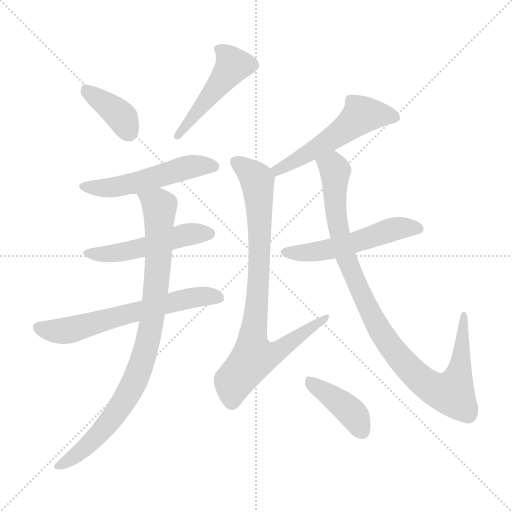
t = 0.00 s
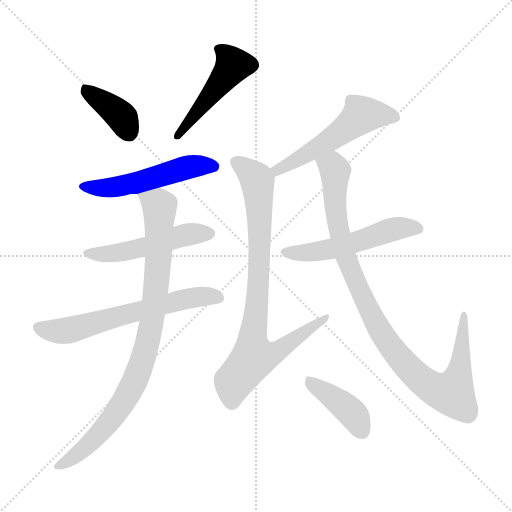
t = 1.73 s
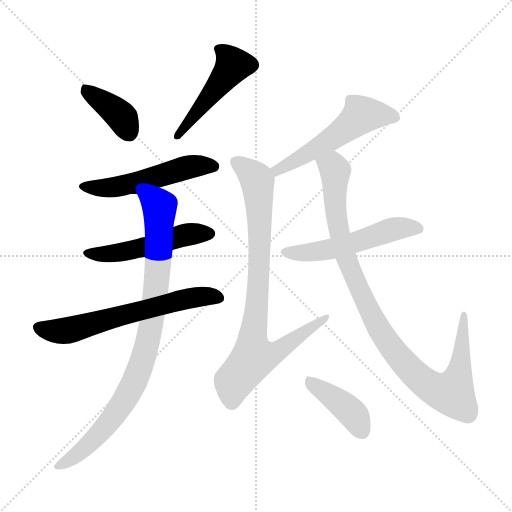
t = 3.46 s
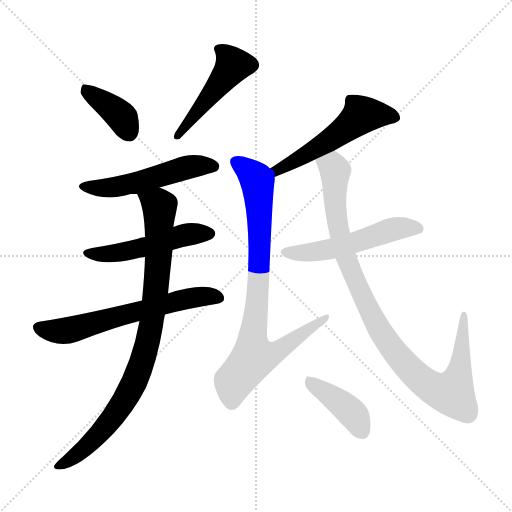
t = 5.19 s
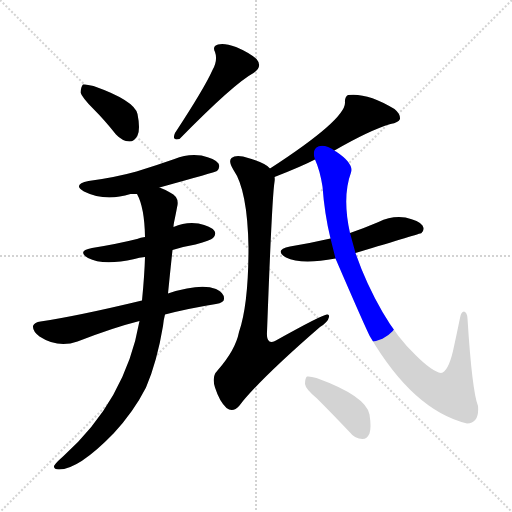
t = 6.92 s
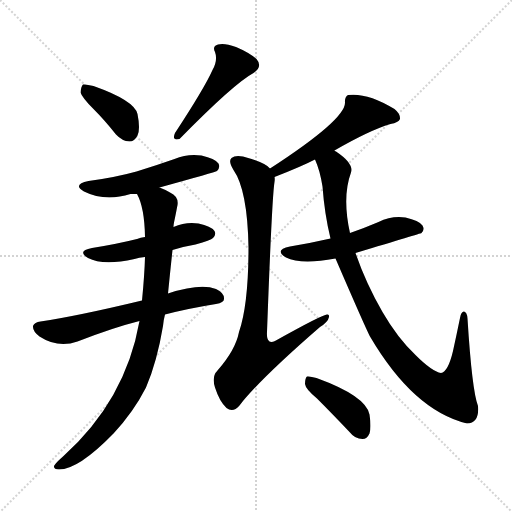
t = 8.65 s

The animated SVG that drew these frames (rendered in a browser with its animation timeline set to each time). Animation: 11 CSS @keyframes rules; one cycle of 8.65 s.

<svg version="1.1" viewBox="0 0 1024 1024" xmlns="http://www.w3.org/2000/svg">
  <g stroke="lightgray" stroke-dasharray="1,1" stroke-width="1" transform="scale(4, 4)">
    <line x1="0" y1="0" x2="256" y2="256"></line>
    <line x1="256" y1="0" x2="0" y2="256"></line>
    <line x1="128" y1="0" x2="128" y2="256"></line>
    <line x1="0" y1="128" x2="256" y2="128"></line>
  </g>
<g transform="scale(1, -1) translate(0, -900)">
   <style type="text/css">
    @keyframes keyframes0 {
      from {
       stroke: blue;
       stroke-dashoffset: 384;
       stroke-width: 128;
       }
       56% {
       animation-timing-function: step-end;
       stroke: blue;
       stroke-dashoffset: 0;
       stroke-width: 128;
       }
       to {
       stroke: black;
       stroke-width: 1024;
       }
       }
       #make-me-a-hanzi-animation-0 {
         animation: keyframes0 0.562500s both;
         animation-delay: 0.000000s;
         animation-timing-function: linear;
       }
    @keyframes keyframes1 {
      from {
       stroke: blue;
       stroke-dashoffset: 470;
       stroke-width: 128;
       }
       60% {
       animation-timing-function: step-end;
       stroke: blue;
       stroke-dashoffset: 0;
       stroke-width: 128;
       }
       to {
       stroke: black;
       stroke-width: 1024;
       }
       }
       #make-me-a-hanzi-animation-1 {
         animation: keyframes1 0.632487s both;
         animation-delay: 0.562500s;
         animation-timing-function: linear;
       }
    @keyframes keyframes2 {
      from {
       stroke: blue;
       stroke-dashoffset: 521;
       stroke-width: 128;
       }
       63% {
       animation-timing-function: step-end;
       stroke: blue;
       stroke-dashoffset: 0;
       stroke-width: 128;
       }
       to {
       stroke: black;
       stroke-width: 1024;
       }
       }
       #make-me-a-hanzi-animation-2 {
         animation: keyframes2 0.673991s both;
         animation-delay: 1.194987s;
         animation-timing-function: linear;
       }
    @keyframes keyframes3 {
      from {
       stroke: blue;
       stroke-dashoffset: 501;
       stroke-width: 128;
       }
       62% {
       animation-timing-function: step-end;
       stroke: blue;
       stroke-dashoffset: 0;
       stroke-width: 128;
       }
       to {
       stroke: black;
       stroke-width: 1024;
       }
       }
       #make-me-a-hanzi-animation-3 {
         animation: keyframes3 0.657715s both;
         animation-delay: 1.868978s;
         animation-timing-function: linear;
       }
    @keyframes keyframes4 {
      from {
       stroke: blue;
       stroke-dashoffset: 627;
       stroke-width: 128;
       }
       67% {
       animation-timing-function: step-end;
       stroke: blue;
       stroke-dashoffset: 0;
       stroke-width: 128;
       }
       to {
       stroke: black;
       stroke-width: 1024;
       }
       }
       #make-me-a-hanzi-animation-4 {
         animation: keyframes4 0.760254s both;
         animation-delay: 2.526693s;
         animation-timing-function: linear;
       }
    @keyframes keyframes5 {
      from {
       stroke: blue;
       stroke-dashoffset: 885;
       stroke-width: 128;
       }
       74% {
       animation-timing-function: step-end;
       stroke: blue;
       stroke-dashoffset: 0;
       stroke-width: 128;
       }
       to {
       stroke: black;
       stroke-width: 1024;
       }
       }
       #make-me-a-hanzi-animation-5 {
         animation: keyframes5 0.970215s both;
         animation-delay: 3.286947s;
         animation-timing-function: linear;
       }
    @keyframes keyframes6 {
      from {
       stroke: blue;
       stroke-dashoffset: 533;
       stroke-width: 128;
       }
       63% {
       animation-timing-function: step-end;
       stroke: blue;
       stroke-dashoffset: 0;
       stroke-width: 128;
       }
       to {
       stroke: black;
       stroke-width: 1024;
       }
       }
       #make-me-a-hanzi-animation-6 {
         animation: keyframes6 0.683757s both;
         animation-delay: 4.257161s;
         animation-timing-function: linear;
       }
    @keyframes keyframes7 {
      from {
       stroke: blue;
       stroke-dashoffset: 836;
       stroke-width: 128;
       }
       73% {
       animation-timing-function: step-end;
       stroke: blue;
       stroke-dashoffset: 0;
       stroke-width: 128;
       }
       to {
       stroke: black;
       stroke-width: 1024;
       }
       }
       #make-me-a-hanzi-animation-7 {
         animation: keyframes7 0.930339s both;
         animation-delay: 4.940918s;
         animation-timing-function: linear;
       }
    @keyframes keyframes8 {
      from {
       stroke: blue;
       stroke-dashoffset: 529;
       stroke-width: 128;
       }
       63% {
       animation-timing-function: step-end;
       stroke: blue;
       stroke-dashoffset: 0;
       stroke-width: 128;
       }
       to {
       stroke: black;
       stroke-width: 1024;
       }
       }
       #make-me-a-hanzi-animation-8 {
         animation: keyframes8 0.680501s both;
         animation-delay: 5.871257s;
         animation-timing-function: linear;
       }
    @keyframes keyframes9 {
      from {
       stroke: blue;
       stroke-dashoffset: 983;
       stroke-width: 128;
       }
       76% {
       animation-timing-function: step-end;
       stroke: blue;
       stroke-dashoffset: 0;
       stroke-width: 128;
       }
       to {
       stroke: black;
       stroke-width: 1024;
       }
       }
       #make-me-a-hanzi-animation-9 {
         animation: keyframes9 1.049967s both;
         animation-delay: 6.551758s;
         animation-timing-function: linear;
       }
    @keyframes keyframes10 {
      from {
       stroke: blue;
       stroke-dashoffset: 405;
       stroke-width: 128;
       }
       57% {
       animation-timing-function: step-end;
       stroke: blue;
       stroke-dashoffset: 0;
       stroke-width: 128;
       }
       to {
       stroke: black;
       stroke-width: 1024;
       }
       }
       #make-me-a-hanzi-animation-10 {
         animation: keyframes10 0.579590s both;
         animation-delay: 7.601725s;
         animation-timing-function: linear;
       }
</style>
<path d="M 187.0 682.0 Q 209.0 660.0 232.0 631.0 Q 244.0 618.0 259.0 617.0 Q 269.0 617.0 275.0 629.0 Q 281.0 642.0 275.0 672.0 Q 269.0 699.0 187.0 728.0 Q 172.0 732.0 166.0 731.0 Q 162.0 727.0 161.0 715.0 Q 164.0 705.0 187.0 682.0 Z" fill="lightgray"></path> 
<path d="M 425.0 760.0 Q 409.0 724.0 350.0 634.0 Q 343.0 618.0 359.0 622.0 Q 468.0 733.0 507.0 754.0 Q 526.0 767.0 513.0 782.0 Q 498.0 795.0 472.0 806.0 Q 448.0 815.0 436.0 811.0 Q 424.0 808.0 430.0 796.0 Q 436.0 780.0 425.0 760.0 Z" fill="lightgray"></path> 
<path d="M 319.0 525.0 Q 431.0 556.0 434.0 558.0 Q 441.0 565.0 437.0 573.0 Q 430.0 583.0 403.0 589.0 Q 375.0 593.0 349.0 582.0 Q 312.0 569.0 273.0 557.0 Q 230.0 545.0 177.0 538.0 Q 144.0 531.0 168.0 517.0 Q 210.0 496.0 261.0 512.0 Q 264.0 512.0 274.0 512.0 L 319.0 525.0 Z" fill="lightgray"></path> 
<path d="M 345.0 400.0 Q 367.0 407.0 391.0 411.0 Q 422.0 420.0 426.0 424.0 Q 433.0 431.0 429.0 438.0 Q 422.0 448.0 397.0 453.0 Q 372.0 457.0 347.0 446.0 L 290.0 426.0 Q 281.0 425.0 274.0 422.0 Q 234.0 412.0 184.0 404.0 Q 153.0 398.0 176.0 384.0 Q 206.0 368.0 269.0 382.0 Q 278.0 385.0 290.0 386.0 L 345.0 400.0 Z" fill="lightgray"></path> 
<path d="M 330.0 271.0 Q 376.0 283.0 432.0 292.0 Q 448.0 295.0 448.0 302.0 Q 449.0 314.0 432.0 322.0 Q 401.0 334.0 336.0 313.0 L 284.0 299.0 Q 155.0 268.0 81.0 257.0 Q 69.0 256.0 66.0 248.0 Q 65.0 238.0 79.0 227.0 Q 116.0 203.0 155.0 217.0 Q 227.0 245.0 279.0 258.0 L 330.0 271.0 Z" fill="lightgray"></path> 
<path d="M 279.0 258.0 Q 251.0 99.0 126.0 -13.0 Q 111.0 -26.0 108.0 -32.0 Q 107.0 -39.0 118.0 -39.0 Q 157.0 -39.0 227.0 33.0 Q 267.0 76.0 292.0 125.0 Q 314.0 176.0 326.0 248.0 Q 327.0 260.0 330.0 271.0 L 336.0 313.0 Q 340.0 353.0 345.0 400.0 L 347.0 446.0 Q 347.0 450.0 348.0 455.0 Q 352.0 474.0 354.0 485.0 Q 360.0 506.0 340.0 515.0 Q 330.0 521.0 319.0 525.0 C 292.0 537.0 263.0 540.0 274.0 512.0 Q 289.0 485.0 290.0 426.0 L 290.0 386.0 Q 289.0 350.0 284.0 299.0 L 279.0 258.0 Z" fill="lightgray"></path> 
<path d="M 669.0 599.0 Q 738.0 639.0 781.0 652.0 Q 797.0 655.0 800.0 662.0 Q 801.0 672.0 789.0 682.0 Q 735.0 715.0 696.0 710.0 Q 689.0 706.0 690.0 695.0 Q 691.0 661.0 540.0 563.0 C 515.0 547.0 521.0 535.0 549.0 546.0 Q 603.0 567.0 630.0 581.0 L 669.0 599.0 Z" fill="lightgray"></path> 
<path d="M 540.0 563.0 Q 530.0 575.0 486.0 587.0 Q 470.0 590.0 463.0 584.0 Q 456.0 578.0 467.0 560.0 Q 495.0 520.0 497.0 405.0 Q 497.0 291.0 478.0 236.0 Q 471.0 200.0 435.0 159.0 Q 423.0 147.0 430.0 125.0 Q 439.0 97.0 453.0 84.0 Q 466.0 74.0 479.0 89.0 Q 519.0 141.0 640.0 246.0 Q 656.0 256.0 658.0 266.0 Q 659.0 272.0 654.0 271.0 Q 645.0 271.0 550.0 218.0 Q 543.0 215.0 539.0 217.0 Q 533.0 221.0 534.0 236.0 Q 544.0 507.0 549.0 536.0 Q 550.0 542.0 549.0 546.0 C 550.0 557.0 550.0 557.0 540.0 563.0 Z" fill="lightgray"></path> 
<path d="M 711.0 394.0 Q 841.0 433.0 843.0 434.0 Q 850.0 441.0 845.0 449.0 Q 838.0 459.0 811.0 465.0 Q 783.0 469.0 757.0 456.0 Q 729.0 444.0 700.0 434.0 L 661.0 423.0 Q 622.0 414.0 580.0 407.0 Q 547.0 400.0 572.0 385.0 Q 602.0 370.0 671.0 383.0 L 711.0 394.0 Z" fill="lightgray"></path> 
<path d="M 671.0 383.0 Q 731.0 244.0 740.0 227.0 Q 827.0 79.0 934.0 53.0 Q 959.0 54.0 956.0 88.0 Q 944.0 119.0 935.0 263.0 Q 934.0 276.0 928.0 277.0 Q 922.0 277.0 920.0 264.0 Q 913.0 230.0 906.0 198.0 Q 896.0 156.0 882.0 154.0 Q 864.0 157.0 831.0 190.0 Q 795.0 224.0 765.0 276.0 Q 732.0 333.0 711.0 394.0 L 700.0 434.0 Q 684.0 506.0 702.0 555.0 Q 708.0 573.0 672.0 597.0 Q 669.0 598.0 669.0 599.0 C 645.0 617.0 620.0 609.0 630.0 581.0 Q 640.0 559.0 645.0 527.0 Q 649.0 472.0 661.0 423.0 L 671.0 383.0 Z" fill="lightgray"></path> 
<path d="M 634.0 103.0 Q 665.0 72.0 700.0 35.0 Q 710.0 22.0 725.0 22.0 Q 734.0 22.0 739.0 33.0 Q 743.0 45.0 739.0 71.0 Q 732.0 108.0 633.0 144.0 Q 620.0 148.0 614.0 147.0 Q 610.0 144.0 610.0 132.0 Q 611.0 122.0 634.0 103.0 Z" fill="lightgray"></path> 
      <clipPath id="make-me-a-hanzi-clip-0">
      <path d="M 187.0 682.0 Q 209.0 660.0 232.0 631.0 Q 244.0 618.0 259.0 617.0 Q 269.0 617.0 275.0 629.0 Q 281.0 642.0 275.0 672.0 Q 269.0 699.0 187.0 728.0 Q 172.0 732.0 166.0 731.0 Q 162.0 727.0 161.0 715.0 Q 164.0 705.0 187.0 682.0 Z" fill="lightgray"></path>
      </clipPath>
      <path clip-path="url(#make-me-a-hanzi-clip-0)" d="M 170.0 725.0 L 245.0 664.0 L 258.0 635.0 " fill="none" id="make-me-a-hanzi-animation-0" stroke-dasharray="256 512" stroke-linecap="round"></path>

      <clipPath id="make-me-a-hanzi-clip-1">
      <path d="M 425.0 760.0 Q 409.0 724.0 350.0 634.0 Q 343.0 618.0 359.0 622.0 Q 468.0 733.0 507.0 754.0 Q 526.0 767.0 513.0 782.0 Q 498.0 795.0 472.0 806.0 Q 448.0 815.0 436.0 811.0 Q 424.0 808.0 430.0 796.0 Q 436.0 780.0 425.0 760.0 Z" fill="lightgray"></path>
      </clipPath>
      <path clip-path="url(#make-me-a-hanzi-clip-1)" d="M 437.0 802.0 L 466.0 770.0 L 363.0 634.0 " fill="none" id="make-me-a-hanzi-animation-1" stroke-dasharray="342 684" stroke-linecap="round"></path>

      <clipPath id="make-me-a-hanzi-clip-2">
      <path d="M 319.0 525.0 Q 431.0 556.0 434.0 558.0 Q 441.0 565.0 437.0 573.0 Q 430.0 583.0 403.0 589.0 Q 375.0 593.0 349.0 582.0 Q 312.0 569.0 273.0 557.0 Q 230.0 545.0 177.0 538.0 Q 144.0 531.0 168.0 517.0 Q 210.0 496.0 261.0 512.0 Q 264.0 512.0 274.0 512.0 L 319.0 525.0 Z" fill="lightgray"></path>
      </clipPath>
      <path clip-path="url(#make-me-a-hanzi-clip-2)" d="M 170.0 529.0 L 207.0 523.0 L 268.0 533.0 L 394.0 569.0 L 429.0 567.0 " fill="none" id="make-me-a-hanzi-animation-2" stroke-dasharray="393 786" stroke-linecap="round"></path>

      <clipPath id="make-me-a-hanzi-clip-3">
      <path d="M 345.0 400.0 Q 367.0 407.0 391.0 411.0 Q 422.0 420.0 426.0 424.0 Q 433.0 431.0 429.0 438.0 Q 422.0 448.0 397.0 453.0 Q 372.0 457.0 347.0 446.0 L 290.0 426.0 Q 281.0 425.0 274.0 422.0 Q 234.0 412.0 184.0 404.0 Q 153.0 398.0 176.0 384.0 Q 206.0 368.0 269.0 382.0 Q 278.0 385.0 290.0 386.0 L 345.0 400.0 Z" fill="lightgray"></path>
      </clipPath>
      <path clip-path="url(#make-me-a-hanzi-clip-3)" d="M 178.0 395.0 L 238.0 394.0 L 370.0 430.0 L 418.0 433.0 " fill="none" id="make-me-a-hanzi-animation-3" stroke-dasharray="373 746" stroke-linecap="round"></path>

      <clipPath id="make-me-a-hanzi-clip-4">
      <path d="M 330.0 271.0 Q 376.0 283.0 432.0 292.0 Q 448.0 295.0 448.0 302.0 Q 449.0 314.0 432.0 322.0 Q 401.0 334.0 336.0 313.0 L 284.0 299.0 Q 155.0 268.0 81.0 257.0 Q 69.0 256.0 66.0 248.0 Q 65.0 238.0 79.0 227.0 Q 116.0 203.0 155.0 217.0 Q 227.0 245.0 279.0 258.0 L 330.0 271.0 Z" fill="lightgray"></path>
      </clipPath>
      <path clip-path="url(#make-me-a-hanzi-clip-4)" d="M 76.0 245.0 L 108.0 237.0 L 141.0 240.0 L 350.0 298.0 L 415.0 308.0 L 437.0 305.0 " fill="none" id="make-me-a-hanzi-animation-4" stroke-dasharray="499 998" stroke-linecap="round"></path>

      <clipPath id="make-me-a-hanzi-clip-5">
      <path d="M 279.0 258.0 Q 251.0 99.0 126.0 -13.0 Q 111.0 -26.0 108.0 -32.0 Q 107.0 -39.0 118.0 -39.0 Q 157.0 -39.0 227.0 33.0 Q 267.0 76.0 292.0 125.0 Q 314.0 176.0 326.0 248.0 Q 327.0 260.0 330.0 271.0 L 336.0 313.0 Q 340.0 353.0 345.0 400.0 L 347.0 446.0 Q 347.0 450.0 348.0 455.0 Q 352.0 474.0 354.0 485.0 Q 360.0 506.0 340.0 515.0 Q 330.0 521.0 319.0 525.0 C 292.0 537.0 263.0 540.0 274.0 512.0 Q 289.0 485.0 290.0 426.0 L 290.0 386.0 Q 289.0 350.0 284.0 299.0 L 279.0 258.0 Z" fill="lightgray"></path>
      </clipPath>
      <path clip-path="url(#make-me-a-hanzi-clip-5)" d="M 283.0 510.0 L 319.0 485.0 L 311.0 309.0 L 290.0 195.0 L 266.0 131.0 L 224.0 64.0 L 179.0 12.0 L 116.0 -32.0 " fill="none" id="make-me-a-hanzi-animation-5" stroke-dasharray="757 1514" stroke-linecap="round"></path>

      <clipPath id="make-me-a-hanzi-clip-6">
      <path d="M 669.0 599.0 Q 738.0 639.0 781.0 652.0 Q 797.0 655.0 800.0 662.0 Q 801.0 672.0 789.0 682.0 Q 735.0 715.0 696.0 710.0 Q 689.0 706.0 690.0 695.0 Q 691.0 661.0 540.0 563.0 C 515.0 547.0 521.0 535.0 549.0 546.0 Q 603.0 567.0 630.0 581.0 L 669.0 599.0 Z" fill="lightgray"></path>
      </clipPath>
      <path clip-path="url(#make-me-a-hanzi-clip-6)" d="M 791.0 665.0 L 723.0 670.0 L 666.0 624.0 L 570.0 566.0 L 556.0 564.0 L 555.0 555.0 " fill="none" id="make-me-a-hanzi-animation-6" stroke-dasharray="405 810" stroke-linecap="round"></path>

      <clipPath id="make-me-a-hanzi-clip-7">
      <path d="M 540.0 563.0 Q 530.0 575.0 486.0 587.0 Q 470.0 590.0 463.0 584.0 Q 456.0 578.0 467.0 560.0 Q 495.0 520.0 497.0 405.0 Q 497.0 291.0 478.0 236.0 Q 471.0 200.0 435.0 159.0 Q 423.0 147.0 430.0 125.0 Q 439.0 97.0 453.0 84.0 Q 466.0 74.0 479.0 89.0 Q 519.0 141.0 640.0 246.0 Q 656.0 256.0 658.0 266.0 Q 659.0 272.0 654.0 271.0 Q 645.0 271.0 550.0 218.0 Q 543.0 215.0 539.0 217.0 Q 533.0 221.0 534.0 236.0 Q 544.0 507.0 549.0 536.0 Q 550.0 542.0 549.0 546.0 C 550.0 557.0 550.0 557.0 540.0 563.0 Z" fill="lightgray"></path>
      </clipPath>
      <path clip-path="url(#make-me-a-hanzi-clip-7)" d="M 471.0 577.0 L 515.0 538.0 L 520.0 431.0 L 518.0 328.0 L 505.0 223.0 L 509.0 185.0 L 562.0 201.0 L 653.0 266.0 " fill="none" id="make-me-a-hanzi-animation-7" stroke-dasharray="708 1416" stroke-linecap="round"></path>

      <clipPath id="make-me-a-hanzi-clip-8">
      <path d="M 711.0 394.0 Q 841.0 433.0 843.0 434.0 Q 850.0 441.0 845.0 449.0 Q 838.0 459.0 811.0 465.0 Q 783.0 469.0 757.0 456.0 Q 729.0 444.0 700.0 434.0 L 661.0 423.0 Q 622.0 414.0 580.0 407.0 Q 547.0 400.0 572.0 385.0 Q 602.0 370.0 671.0 383.0 L 711.0 394.0 Z" fill="lightgray"></path>
      </clipPath>
      <path clip-path="url(#make-me-a-hanzi-clip-8)" d="M 573.0 397.0 L 626.0 395.0 L 719.0 416.0 L 792.0 443.0 L 839.0 442.0 " fill="none" id="make-me-a-hanzi-animation-8" stroke-dasharray="401 802" stroke-linecap="round"></path>

      <clipPath id="make-me-a-hanzi-clip-9">
      <path d="M 671.0 383.0 Q 731.0 244.0 740.0 227.0 Q 827.0 79.0 934.0 53.0 Q 959.0 54.0 956.0 88.0 Q 944.0 119.0 935.0 263.0 Q 934.0 276.0 928.0 277.0 Q 922.0 277.0 920.0 264.0 Q 913.0 230.0 906.0 198.0 Q 896.0 156.0 882.0 154.0 Q 864.0 157.0 831.0 190.0 Q 795.0 224.0 765.0 276.0 Q 732.0 333.0 711.0 394.0 L 700.0 434.0 Q 684.0 506.0 702.0 555.0 Q 708.0 573.0 672.0 597.0 Q 669.0 598.0 669.0 599.0 C 645.0 617.0 620.0 609.0 630.0 581.0 Q 640.0 559.0 645.0 527.0 Q 649.0 472.0 661.0 423.0 L 671.0 383.0 Z" fill="lightgray"></path>
      </clipPath>
      <path clip-path="url(#make-me-a-hanzi-clip-9)" d="M 639.0 578.0 L 666.0 566.0 L 670.0 557.0 L 669.0 506.0 L 682.0 421.0 L 693.0 378.0 L 743.0 270.0 L 808.0 174.0 L 853.0 132.0 L 888.0 115.0 L 905.0 117.0 L 914.0 136.0 L 928.0 268.0 " fill="none" id="make-me-a-hanzi-animation-9" stroke-dasharray="855 1710" stroke-linecap="round"></path>

      <clipPath id="make-me-a-hanzi-clip-10">
      <path d="M 634.0 103.0 Q 665.0 72.0 700.0 35.0 Q 710.0 22.0 725.0 22.0 Q 734.0 22.0 739.0 33.0 Q 743.0 45.0 739.0 71.0 Q 732.0 108.0 633.0 144.0 Q 620.0 148.0 614.0 147.0 Q 610.0 144.0 610.0 132.0 Q 611.0 122.0 634.0 103.0 Z" fill="lightgray"></path>
      </clipPath>
      <path clip-path="url(#make-me-a-hanzi-clip-10)" d="M 618.0 138.0 L 700.0 78.0 L 724.0 37.0 " fill="none" id="make-me-a-hanzi-animation-10" stroke-dasharray="277 554" stroke-linecap="round"></path>

</g>
</svg>
